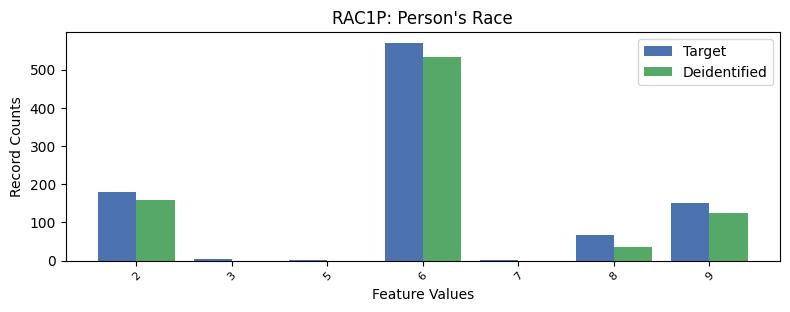

Values plotted in this chart, from the file beside it:
, RAC1P, count_target, count_deidentified
0, 1, 6658, 6782
1, 6, 570, 534.0
2, 2, 180, 158.0
3, 9, 152, 125.0
4, 8, 68, 35.0
5, 3, 3, 0.0
6, 7, 2, 0.0
7, 5, 1, 0.0
